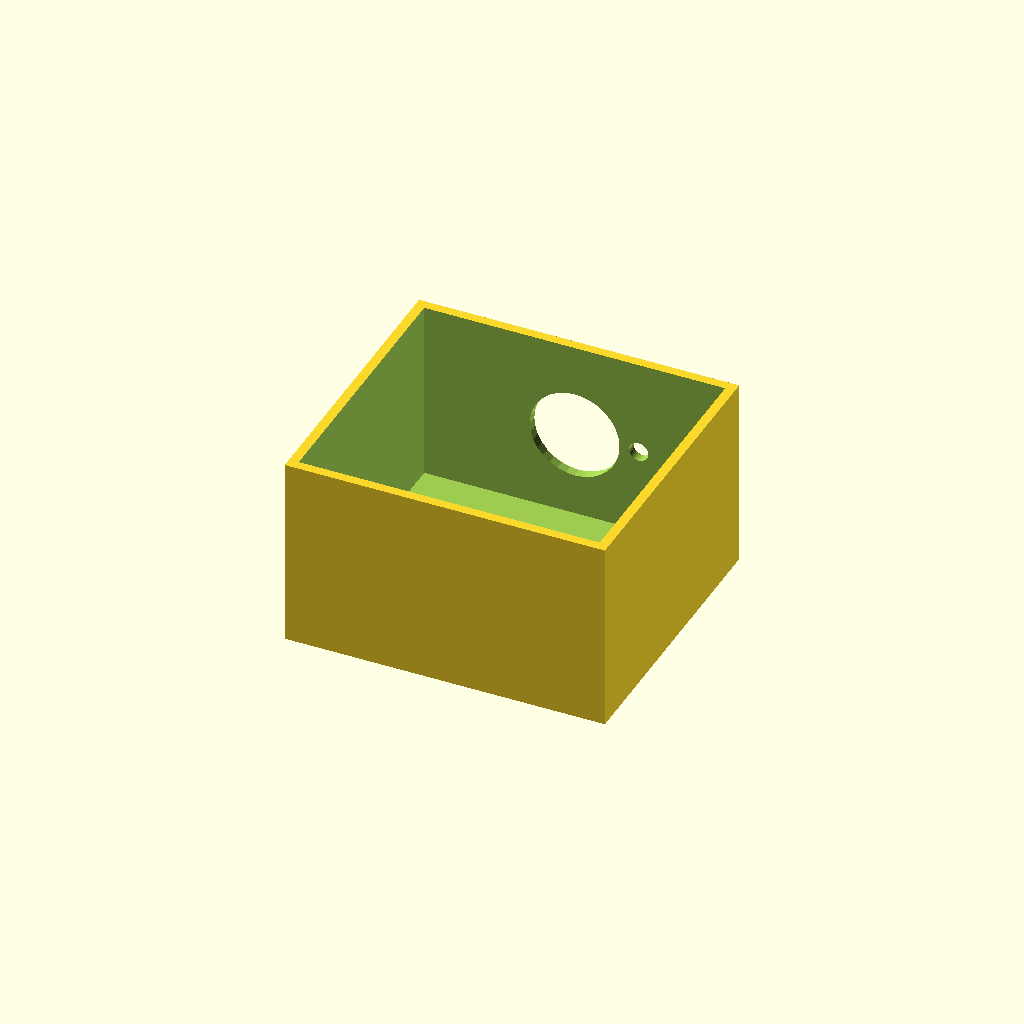
Cell 1: rendered with the file's own defaults.
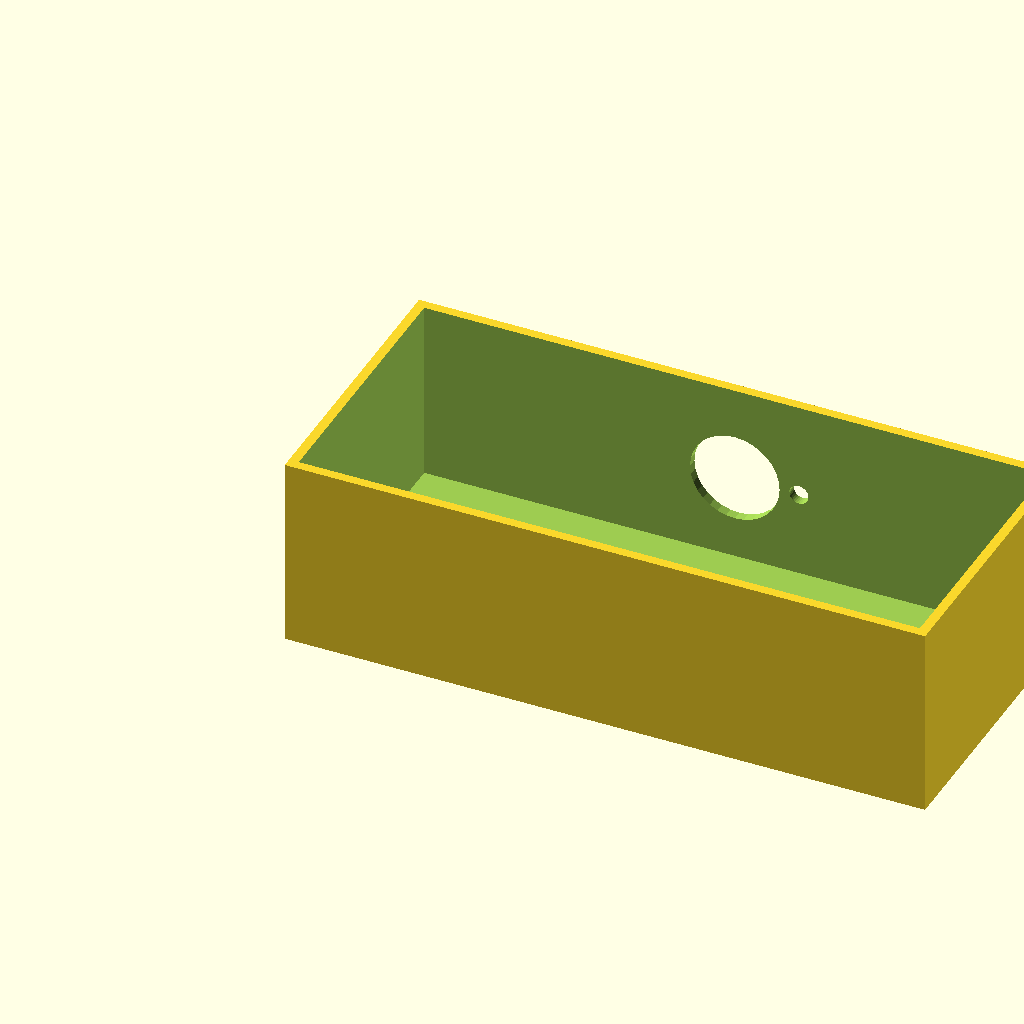
Cell 2: the same model with box_l = 200.
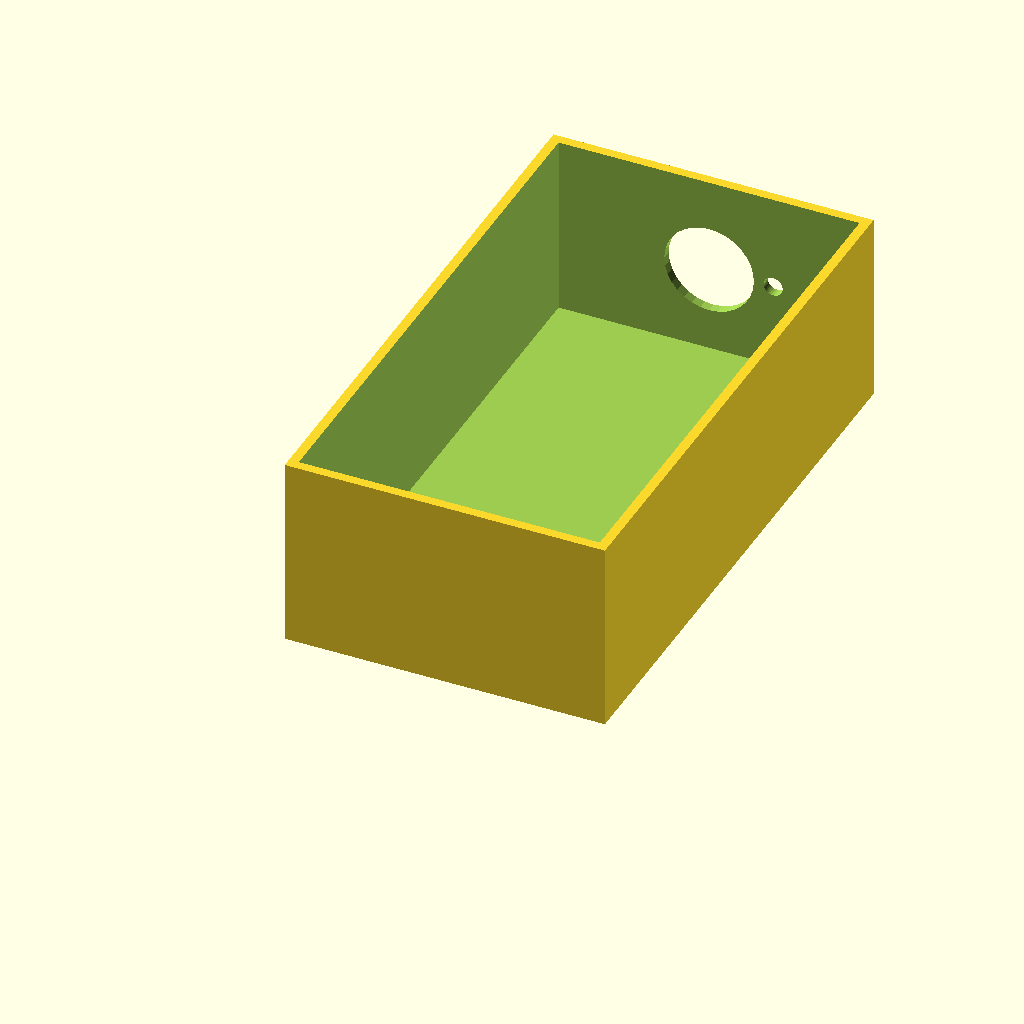
Cell 3 — box_w set to 180, the other parameters unchanged.
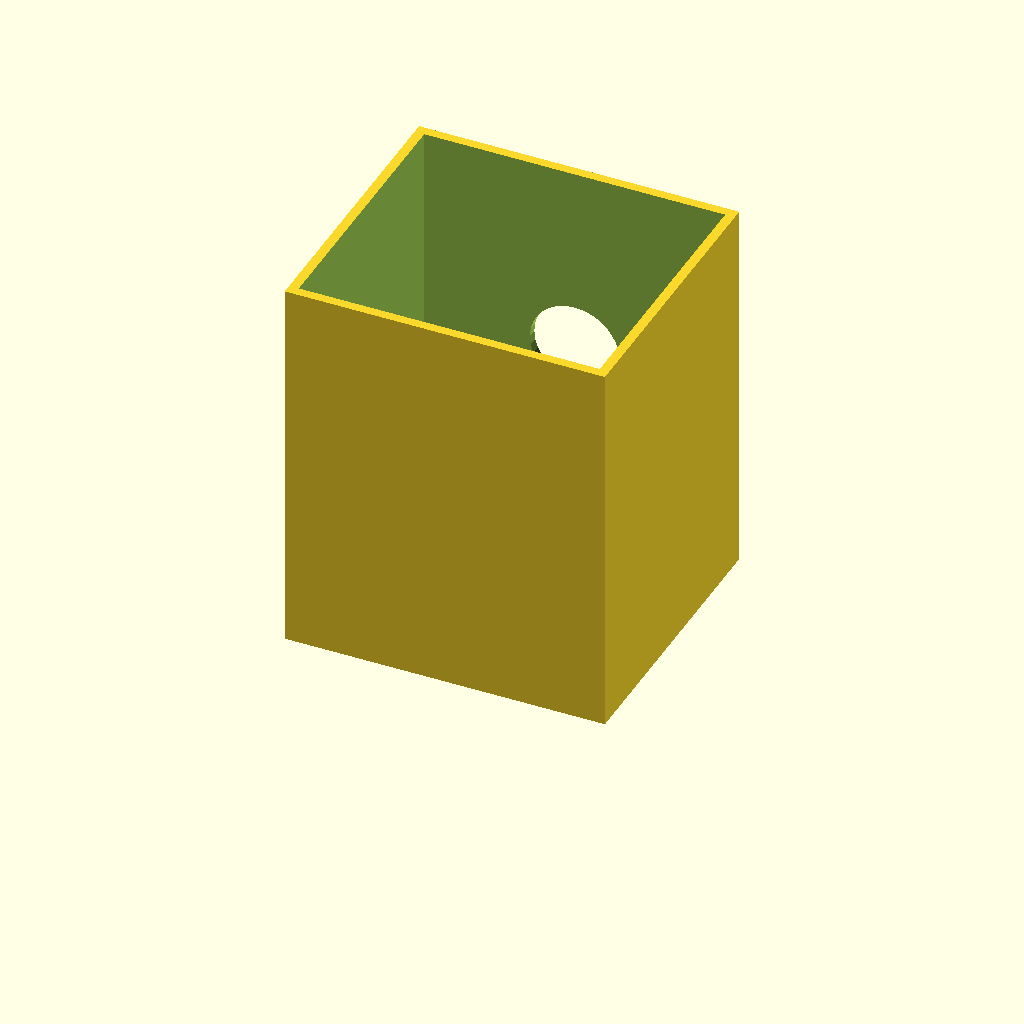
Cell 4: box_h = 120 (everything else at default).
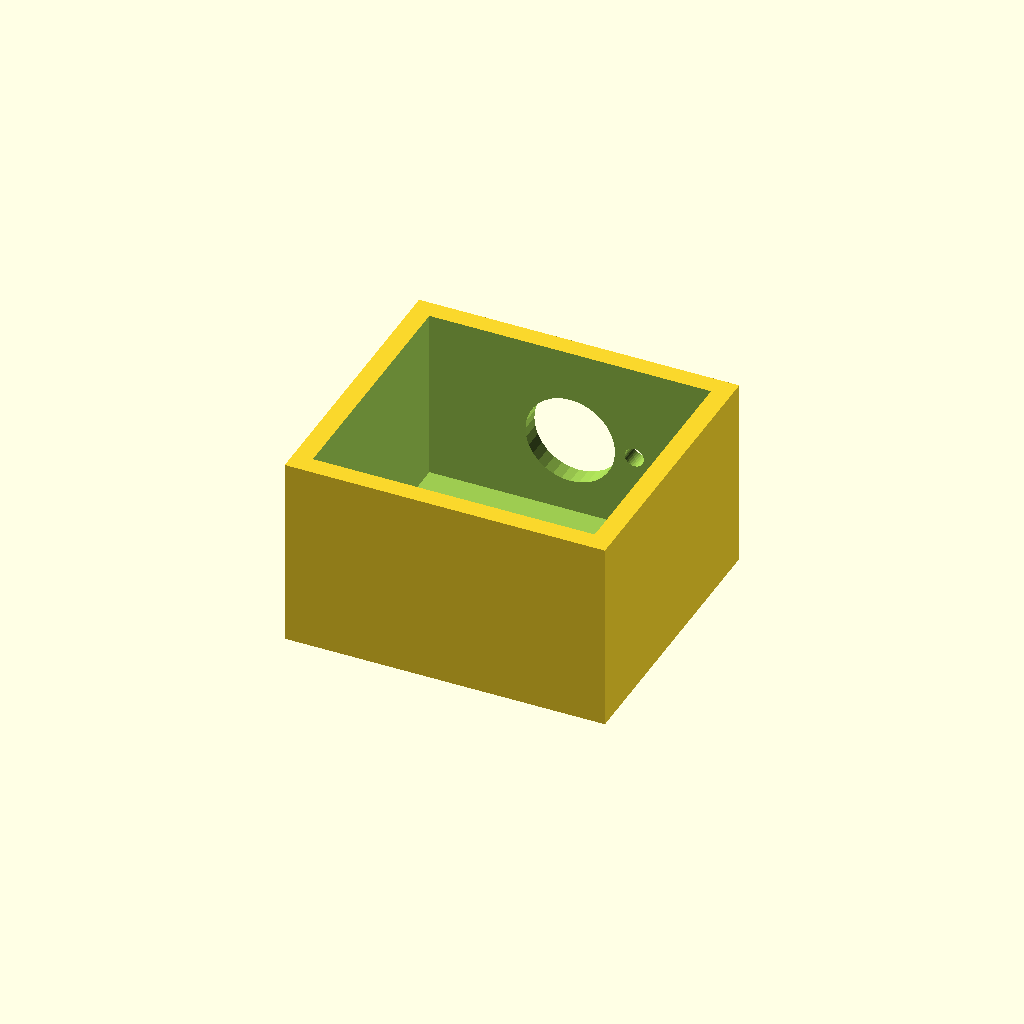
Cell 5 — wall_t set to 6, the other parameters unchanged.
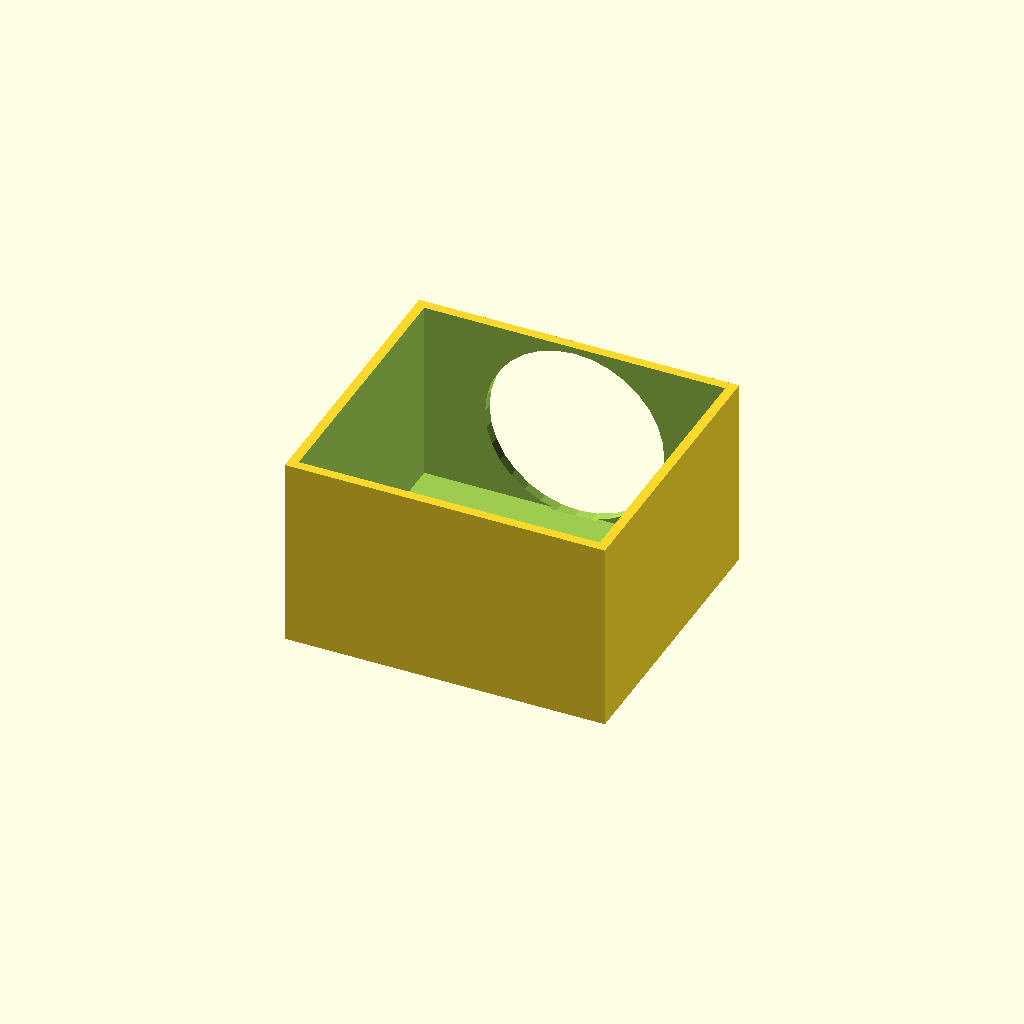
Cell 6 — vent_d set to 56, the other parameters unchanged.
All cells are drawn from one camera (rotation 55°, 0°, 25°, orthographic, colour scheme Cornfield), so only the parameter changes between them.
The OpenSCAD source (optional_data/data/solid2/ventbox/part_0223.scad):
$fn = 32;

// ----------------------------------------------------------------------
// Vent box: roundvent enclosure
// ----------------------------------------------------------------------

// --- parameters (mm) ---
box_l = 100;              // box length, X
box_w = 90;               // box width, Y
box_h = 60;               // box height, Z
wall_t = 3;               // shell wall thickness
vent_d = 28;              // central vent diameter
ring_d = 6;               // ring hole diameter
n_ring = 6;               // holes in the ring
ring_r = 20;              // ring radius
fit_tol = 0.02;           // tolerance for press fits, mm
free_tol = 0.2;           // tolerance for clearance fits, mm

ring_step = 360 / n_ring;  // ring hole angular step

difference() {
  cube([box_l, box_w, box_h]);
  translate([wall_t, wall_t, wall_t])
    cube([box_l - 2 * wall_t, box_w - 2 * wall_t, box_h]);
  translate([box_l / 2, box_w - wall_t - 1, box_h / 2])
    rotate([-90, 0, 0]) cylinder(h = wall_t + 2, d = vent_d);
  for (i = [0 : n_ring - 1])
    translate([box_l / 2, box_w - wall_t - 1, box_h / 2])
      rotate([0, 0, i * ring_step])
        translate([ring_r, 0, 0]) rotate([-90, 0, 0])
          cylinder(h = wall_t + 2, d = ring_d);
}
Customizer parameters (derived from the source; name, type, default, range or options):
box_l: number, default 100
box_w: number, default 90
box_h: number, default 60
wall_t: number, default 3
vent_d: number, default 28
ring_d: number, default 6
n_ring: number, default 6
ring_r: number, default 20
fit_tol: number, default 0.02
free_tol: number, default 0.2
